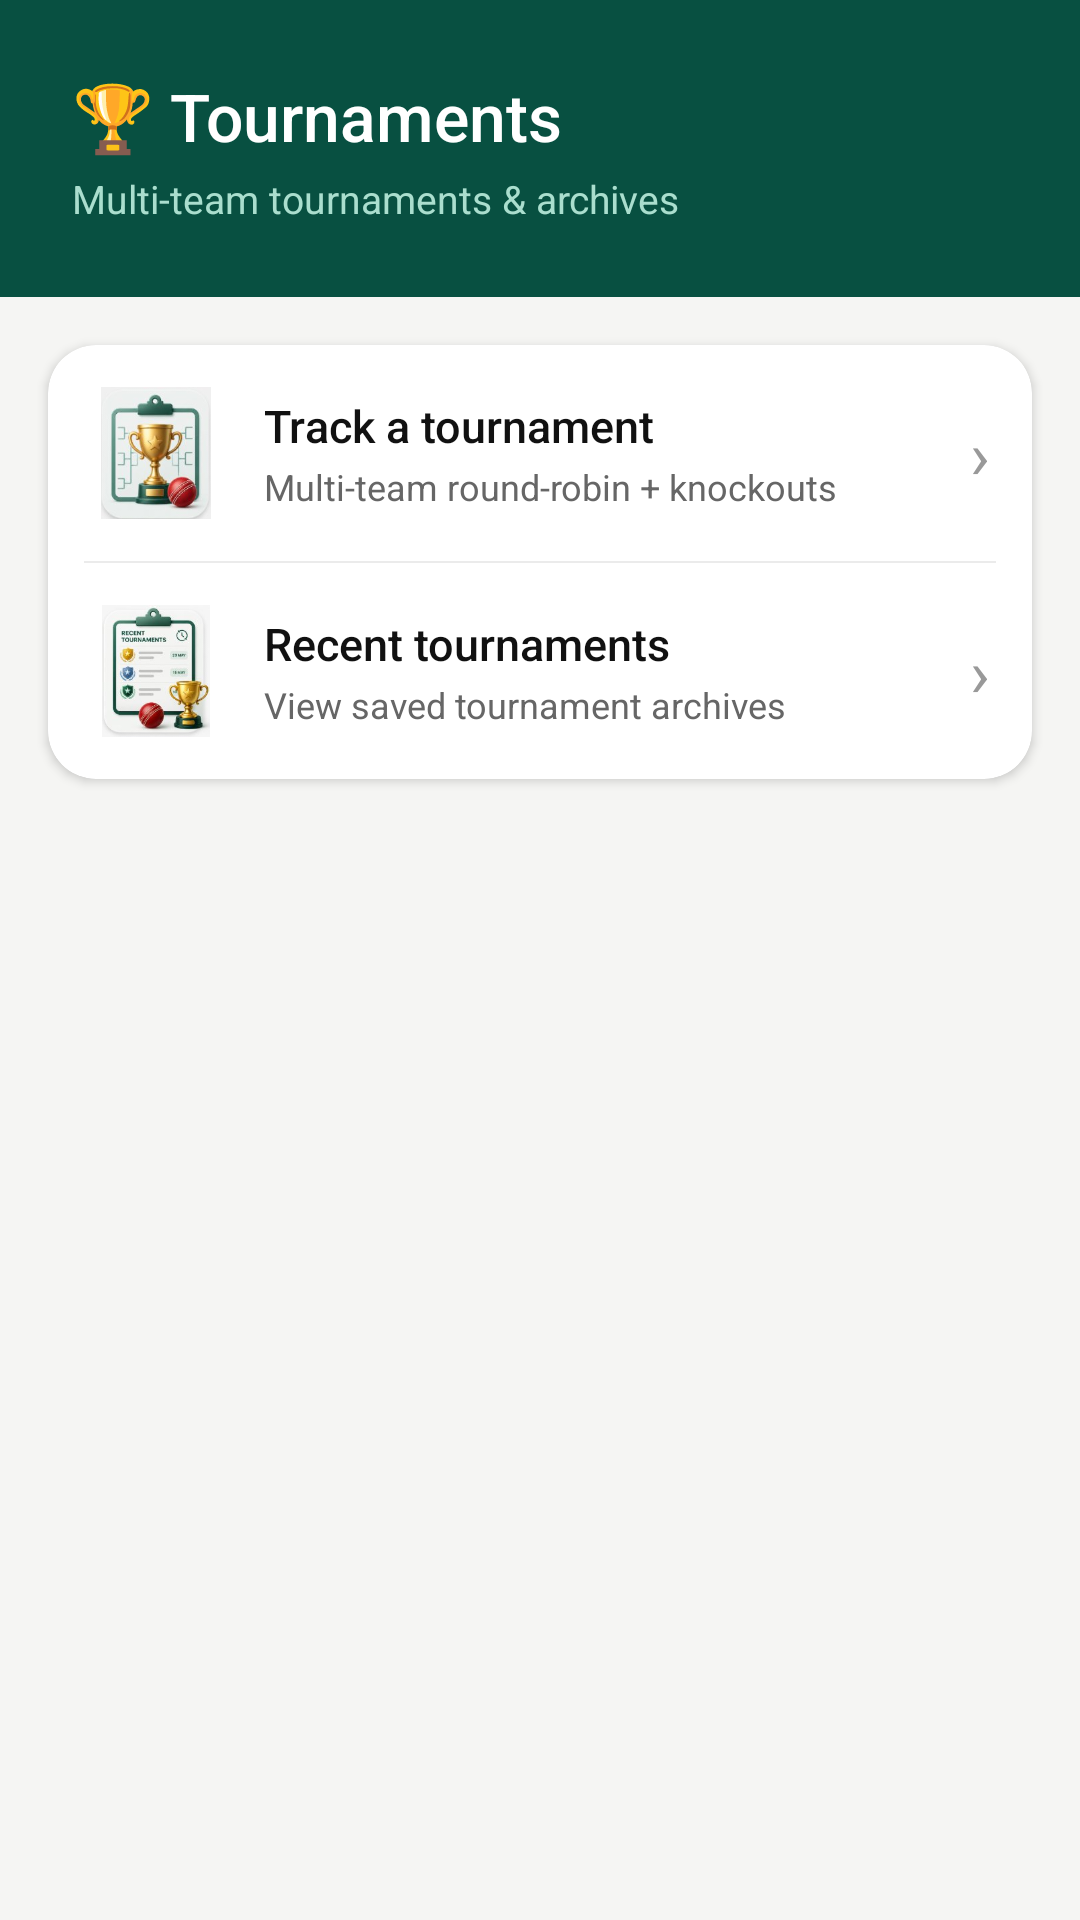

This screen was rendered from an Android layout file. Write that file and the resources it references.
<!-- AndroidManifest.xml: application theme Theme.CricketScorer -->
<!-- res/layout/activity_tournaments_menu.xml -->
<?xml version="1.0" encoding="utf-8"?>
<ScrollView xmlns:android="http://schemas.android.com/apk/res/android"
    xmlns:app="http://schemas.android.com/apk/res-auto"
    android:layout_width="match_parent" android:layout_height="match_parent"
    android:background="@color/c_bg_page" android:fillViewport="true">
  <LinearLayout android:layout_width="match_parent" android:layout_height="wrap_content"
      android:orientation="vertical">

    <LinearLayout android:layout_width="match_parent" android:layout_height="wrap_content"
        android:orientation="vertical" android:background="@color/green_dark"
        android:padding="24dp" android:paddingTop="40dp">
      <TextView android:layout_width="wrap_content" android:layout_height="wrap_content"
          android:text="🏆 Tournaments" android:textColor="#FFFFFF"
          android:textSize="22sp" android:fontFamily="sans-serif-medium"/>
      <TextView android:layout_width="wrap_content" android:layout_height="wrap_content"
          android:text="Multi-team tournaments &amp; archives"
          android:textColor="#AADECE" android:textSize="13sp" android:layout_marginTop="4dp"/>
    </LinearLayout>

    <androidx.cardview.widget.CardView android:layout_width="match_parent"
        android:layout_height="wrap_content" android:layout_margin="16dp"
        app:cardCornerRadius="16dp" app:cardElevation="2dp"
        app:cardBackgroundColor="@color/c_bg_card">
      <LinearLayout android:layout_width="match_parent" android:layout_height="wrap_content"
          android:orientation="vertical">

        
        <LinearLayout android:id="@+id/layout_track_tournament"
            android:layout_width="match_parent" android:layout_height="wrap_content"
            android:orientation="horizontal" android:gravity="center_vertical"
            android:padding="14dp" android:background="?attr/selectableItemBackground"
            android:clickable="true" android:focusable="true">
          <ImageView
              android:layout_width="44dp"
              android:layout_height="44dp"
              android:src="@drawable/ic_menu_track_tournament"
              android:scaleType="fitCenter"
              android:contentDescription="Track a tournament icon"/>
          <LinearLayout android:layout_width="0dp" android:layout_height="wrap_content"
              android:layout_weight="1" android:orientation="vertical" android:layout_marginStart="14dp">
            <TextView android:layout_width="wrap_content" android:layout_height="wrap_content"
                android:text="Track a tournament" android:textSize="15sp"
                android:fontFamily="sans-serif-medium" android:textColor="@color/c_text_primary"/>
            <TextView android:layout_width="wrap_content" android:layout_height="wrap_content"
                android:text="Multi-team round-robin + knockouts"
                android:textSize="12sp" android:textColor="@color/c_text_secondary"
                android:layout_marginTop="2dp"/>
          </LinearLayout>
          <TextView android:layout_width="wrap_content" android:layout_height="wrap_content"
              android:text="›" android:textSize="22sp" android:textColor="@color/c_text_hint"/>
        </LinearLayout>

        <View android:layout_width="match_parent" android:layout_height="0.5dp"
            android:background="@color/c_divider"
            android:layout_marginStart="12dp" android:layout_marginEnd="12dp"/>

        
        <LinearLayout android:id="@+id/layout_recent_tournaments"
            android:layout_width="match_parent" android:layout_height="wrap_content"
            android:orientation="horizontal" android:gravity="center_vertical"
            android:padding="14dp" android:background="?attr/selectableItemBackground"
            android:clickable="true" android:focusable="true">
          <ImageView
              android:layout_width="44dp"
              android:layout_height="44dp"
              android:src="@drawable/ic_menu_recent_tournaments"
              android:scaleType="fitCenter"
              android:contentDescription="Recent tournaments icon"/>
          <LinearLayout android:layout_width="0dp" android:layout_height="wrap_content"
              android:layout_weight="1" android:orientation="vertical" android:layout_marginStart="14dp">
            <TextView android:layout_width="wrap_content" android:layout_height="wrap_content"
                android:text="Recent tournaments" android:textSize="15sp"
                android:fontFamily="sans-serif-medium" android:textColor="@color/c_text_primary"/>
            <TextView android:layout_width="wrap_content" android:layout_height="wrap_content"
                android:text="View saved tournament archives" android:textSize="12sp"
                android:textColor="@color/c_text_secondary" android:layout_marginTop="2dp"/>
          </LinearLayout>
          <TextView android:layout_width="wrap_content" android:layout_height="wrap_content"
              android:text="›" android:textSize="22sp" android:textColor="@color/c_text_hint"/>
        </LinearLayout>

      </LinearLayout>
    </androidx.cardview.widget.CardView>
  </LinearLayout>
</ScrollView>
<!-- resources referenced by this layout -->
<resources>
  <color name="c_bg_card">#FFFFFF</color>
  <color name="c_bg_page">#F5F5F3</color>
  <color name="c_divider">#EBEBEB</color>
  <color name="c_text_hint">#999999</color>
  <color name="c_text_primary">#111111</color>
  <color name="c_text_secondary">#666666</color>
  <color name="green_dark">#085041</color>
  <!-- drawable ic_menu_recent_tournaments: png bitmap (drawable, 68806 bytes) -->
  <!-- drawable ic_menu_track_tournament: png bitmap (drawable, 59452 bytes) -->
  <style name="Theme.CricketScorer" parent="Theme.MaterialComponents.DayNight.NoActionBar">
          <item name="colorPrimary">@color/green_dark</item>
          <item name="colorPrimaryVariant">@color/green_mid</item>
          <item name="colorOnPrimary">#FFFFFF</item>
          <item name="colorSecondary">@color/amber_mid</item>
          <item name="colorSecondaryVariant">@color/amber_dark</item>
          <item name="colorOnSecondary">#FFFFFF</item>
          <item name="android:colorBackground">@color/c_bg_page</item>
          <item name="colorSurface">@color/c_bg_card</item>
          <item name="colorOnBackground">@color/c_text_primary</item>
          <item name="colorOnSurface">@color/c_text_primary</item>
          <item name="android:statusBarColor">@color/status_bar</item>
          <item name="android:windowLightStatusBar">false</item>
          <item name="android:windowBackground">@color/c_bg_page</item>
          <item name="editTextStyle">@style/Widget.CricketScorer.EditText</item>
          <item name="android:editTextStyle">@style/Widget.CricketScorer.EditText</item>
          <item name="materialButtonStyle">@style/Widget.CricketScorer.Button</item>
          <item name="alertDialogTheme">@style/Theme.CricketScorer.Dialog</item>
      </style>
  <color name="green_mid">#1D9E75</color>
  <color name="amber_mid">#BA7517</color>
  <color name="amber_dark">#633806</color>
  <color name="status_bar">#064033</color>
  <style name="Widget.CricketScorer.EditText" parent="Widget.AppCompat.EditText">
          <item name="android:textColor">@color/c_text_primary</item>
          <item name="android:textColorHint">@color/c_text_hint</item>
          <item name="android:textSize">14sp</item>
          <item name="android:background">@drawable/bg_input_field</item>
          <item name="android:paddingStart">12dp</item>
          <item name="android:paddingEnd">12dp</item>
          <item name="android:paddingTop">12dp</item>
          <item name="android:paddingBottom">12dp</item>
      </style>
  <style name="Widget.CricketScorer.Button" parent="Widget.MaterialComponents.Button">
          <item name="cornerRadius">8dp</item>
          <item name="android:textAllCaps">false</item>
          <item name="android:letterSpacing">0</item>
          <item name="backgroundTint">@null</item>
      </style>
  <style name="Theme.CricketScorer.Dialog" parent="ThemeOverlay.MaterialComponents.Dialog.Alert">
          <item name="colorPrimary">@color/green_mid</item>
          <item name="android:background">@color/c_bg_card</item>
          <item name="colorOnSurface">@color/c_text_primary</item>
          <item name="colorSurface">@color/c_bg_card</item>
          <item name="android:textColor">@color/c_text_primary</item>
      </style>
  <!-- drawable bg_input_field (drawable) -->
  <?xml version="1.0" encoding="utf-8"?>
  <shape xmlns:android="http://schemas.android.com/apk/res/android" android:shape="rectangle">
      <solid android:color="@color/c_bg_input"/>
      <stroke android:width="1dp" android:color="@color/c_border_strong"/>
      <corners android:radius="8dp"/>
  </shape>
  <color name="c_bg_input">#FFFFFF</color>
  <color name="c_border_strong">#BBBBBB</color>
</resources>
